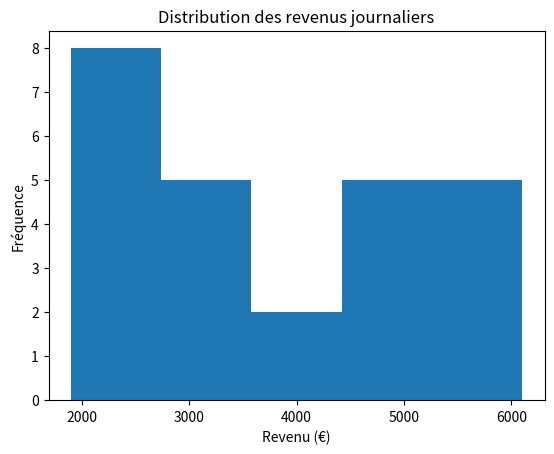

Source code (Python):
import matplotlib.pyplot as plt

# 1. Créer une liste de 20 à 30 valeurs
revenus = [
    2000, 2500, 3000, 2800, 5000, 6000, 2200, 2700, 4500, 5200,
    3100, 3300, 2900, 4100, 3800, 2600, 2400, 5500, 5800, 6100,
    1900, 2300, 4700, 4900, 5300
]

# 2. Tracer l’histogramme
plt.hist(revenus, bins=5)           # bins = nombre de « bacs »
plt.title("Distribution des revenus journaliers")
plt.xlabel("Revenu (€)")
plt.ylabel("Fréquence")

# 3. Afficher le graphique
plt.show()
